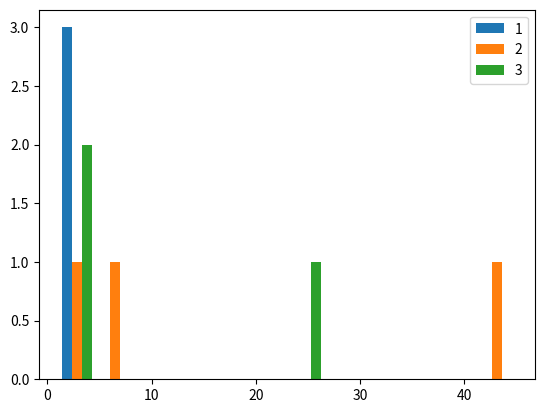

Write Python code to recreate this figure.
import matplotlib.pyplot as plt
import pandas as pd
from pylab import *
#展示不同分类的样本某个指标的分布，输入是两个列表
def showDistrbutionOfEachClass(dataList, labelList):
    dataDict = {}
    for i in range(len(labelList)):
        label = labelList[i]
        data = dataList[i]
        if label in dataDict:
            dataDict[label].append(data)
        else:
            dataDict[label] = [data]
    plt.figure()
    dataList = dataDict.values()
    labelList = dataDict.keys()
    plt.hist(list(dataList),  bins = int(180/15), label=list(labelList))
    plt.legend()
    plt.show()
    
if __name__ == '__main__':
    datas = [1,1,3,4,45,6,1,23,1]
    labels = [1,1,1,2,2,2,3,3,3]
    print(len(datas), len(labels))
    showDistrbutionOfEachClass(datas, labels)

    
    
    
    
    
    
    
    